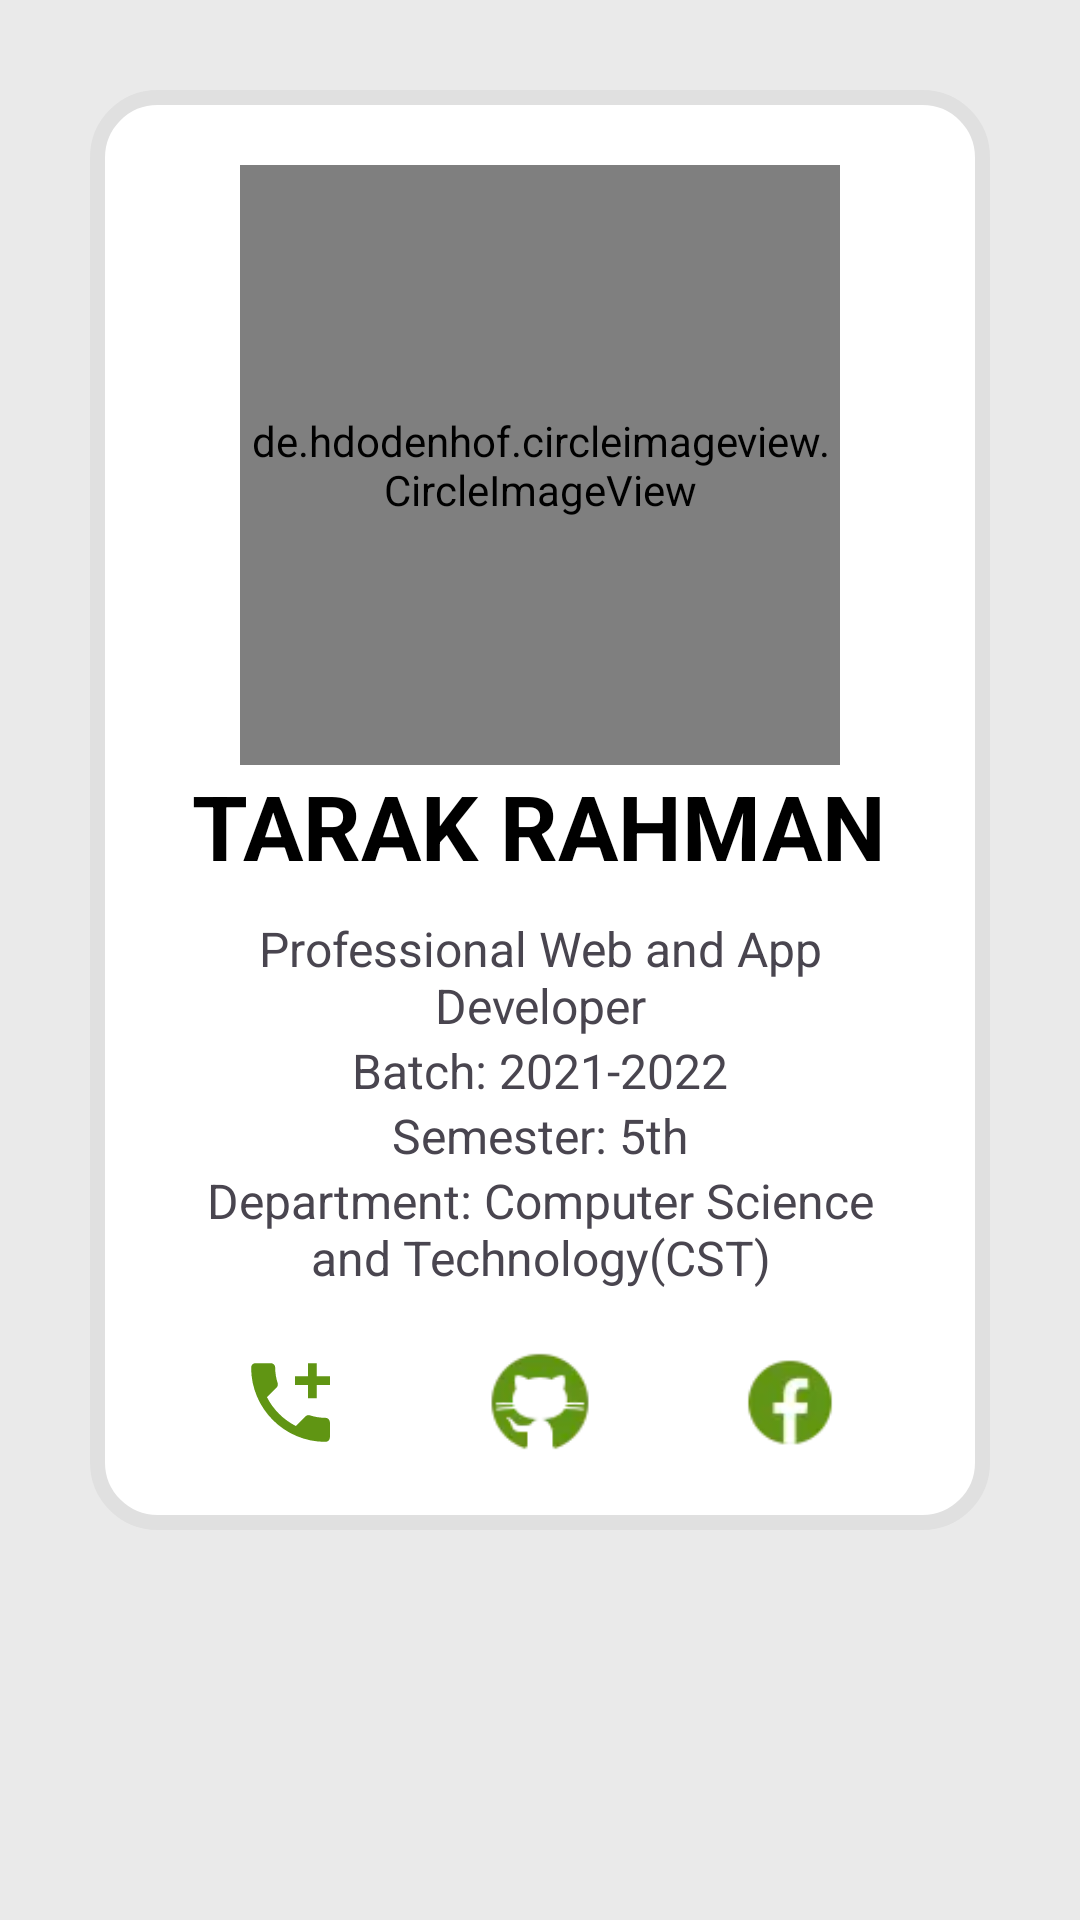

The Android layout XML behind this screen, and the referenced resources:
<!-- AndroidManifest.xml: application theme Theme.CBPI -->
<!-- res/layout/activity_team.xml -->
<?xml version="1.0" encoding="utf-8"?>
<LinearLayout xmlns:android="http://schemas.android.com/apk/res/android"
    xmlns:app="http://schemas.android.com/apk/res-auto"
    xmlns:tools="http://schemas.android.com/tools"
    android:layout_width="match_parent"
    android:layout_height="match_parent"
    tools:context=".Team"
    android:orientation="vertical"
    style="@style/GrayBg">
    <LinearLayout
        android:layout_width="match_parent"
        android:layout_height="wrap_content"
        android:orientation="vertical"
        android:weightSum="100"
        android:padding="25sp"
        style="@style/BorderT"
        android:gravity="center"
        android:layout_margin="30sp">
        <de.hdodenhof.circleimageview.CircleImageView
            android:id="@+id/profile_image"
            android:layout_width="200dp"
            android:layout_height="200dp"
            android:src="@drawable/creator"
            app:civ_border_width="5dp"
            app:civ_border_color="#609513"/>
        <TextView
            android:layout_width="wrap_content"
            android:layout_height="wrap_content"
            android:text="TARAK RAHMAN"
            android:textSize="30sp"
            android:textStyle="bold"
            android:layout_marginBottom="10sp"
            style="@style/Text"/>
        <TextView
            android:layout_width="wrap_content"
            android:layout_height="wrap_content"
            android:text="Professional Web and App Developer"
            android:textSize="16sp"
            android:gravity="center"/>
        <TextView
            android:layout_width="wrap_content"
            android:layout_height="wrap_content"
            android:text="Batch: 2021-2022"
            android:textSize="16sp"/>
        <TextView
            android:layout_width="wrap_content"
            android:layout_height="wrap_content"
            android:text="Semester: 5th"
            android:textSize="16sp"/>
        <TextView
            android:layout_width="wrap_content"
            android:layout_height="wrap_content"
            android:text="Department: Computer Science and Technology(CST)"
            android:textSize="16sp"
            android:gravity="center"/>
        <LinearLayout
            android:layout_width="match_parent"
            android:layout_height="wrap_content"
            android:orientation="horizontal"
            android:paddingTop="20sp"
            android:layout_gravity="center">
            <ImageView
                android:id="@+id/creatorNum"
                android:layout_width="35sp"
                android:layout_height="35sp"
                android:src="@drawable/baseline_add_ic_call_24"
                android:layout_gravity="center"
                android:layout_weight="20"/>
            <ImageView
                android:id="@+id/creatorGit"
                android:layout_width="35sp"
                android:layout_height="35sp"
                android:src="@drawable/github"
                android:layout_gravity="center"
                android:layout_weight="20"/>
            <ImageView
                android:id="@+id/creatorFB"
                android:layout_width="35sp"
                android:layout_height="35sp"
                android:src="@drawable/facebook"
                android:layout_gravity="center"
                android:layout_weight="20"/>
        </LinearLayout>
    </LinearLayout>
</LinearLayout>
<!-- resources referenced by this layout -->
<resources>
  <!-- drawable baseline_add_ic_call_24 (drawable) -->
  <vector android:height="24dp" android:tint="#609513"
      android:viewportHeight="24" android:viewportWidth="24"
      android:width="24dp" xmlns:android="http://schemas.android.com/apk/res/android">
      <path android:fillColor="@android:color/white" android:pathData="M20,15.5c-1.25,0 -2.45,-0.2 -3.57,-0.57 -0.35,-0.11 -0.74,-0.03 -1.02,0.24l-2.2,2.2c-2.83,-1.44 -5.15,-3.75 -6.59,-6.59l2.2,-2.21c0.28,-0.26 0.36,-0.65 0.25,-1C8.7,6.45 8.5,5.25 8.5,4c0,-0.55 -0.45,-1 -1,-1H4c-0.55,0 -1,0.45 -1,1 0,9.39 7.61,17 17,17 0.55,0 1,-0.45 1,-1v-3.5c0,-0.55 -0.45,-1 -1,-1zM21,6h-3V3h-2v3h-3v2h3v3h2V8h3z"/>
  </vector>
  <!-- drawable creator: png bitmap (drawable, 225757 bytes) -->
  <!-- drawable facebook: webp bitmap (drawable, 854 bytes) -->
  <!-- drawable github: png bitmap (drawable, 1382 bytes) -->
  <style name="BorderT">
          <item name="android:background">@drawable/border</item>
      </style>
  <style name="GrayBg">
          <item name="android:background">#EAEAEA</item>
      </style>
  <style name="Text">
          <item name="android:textColor">@color/black</item>
      </style>
  <style name="Theme.CBPI" parent="Base.Theme.CBPI" />
  <!-- drawable border (drawable) -->
  <?xml version="1.0" encoding="utf-8"?>
  <shape xmlns:android="http://schemas.android.com/apk/res/android">
      <solid android:color="@color/white"/>
      <corners android:radius="20sp"/>
      <stroke android:color="#E0E0E0"/>
      <stroke android:width="5sp"/>
  </shape>
  <color name="black">#FF000000</color>
  <style name="Base.Theme.CBPI" parent="Theme.Material3.DayNight">
          <item name="android:statusBarColor">@color/Green</item>
          <item name="titleTextColor">@color/white</item>
          <item name="actionOverflowButtonStyle">@style/Threedots</item>
          
          
          <item name="android:windowAnimationStyle">@style/CustomActivityAnimation</item>
      </style>
  <color name="white">#FFFFFFFF</color>
  <color name="Green">#609513</color>
  <style name="Threedots" parent="Widget.AppCompat.ActionButton.Overflow">
          <item name="tint">@color/white</item>
      </style>
  <style name="CustomActivityAnimation" parent="@android:style/Animation.Activity">
          <item name="android:activityOpenEnterAnimation">@anim/slide_in_right</item>
          <item name="android:activityOpenExitAnimation">@anim/slide_out_left</item>
          <item name="android:activityCloseEnterAnimation">@anim/slide_in_left</item>
          <item name="android:activityCloseExitAnimation">@anim/slide_out_right</item>
      </style>
</resources>
